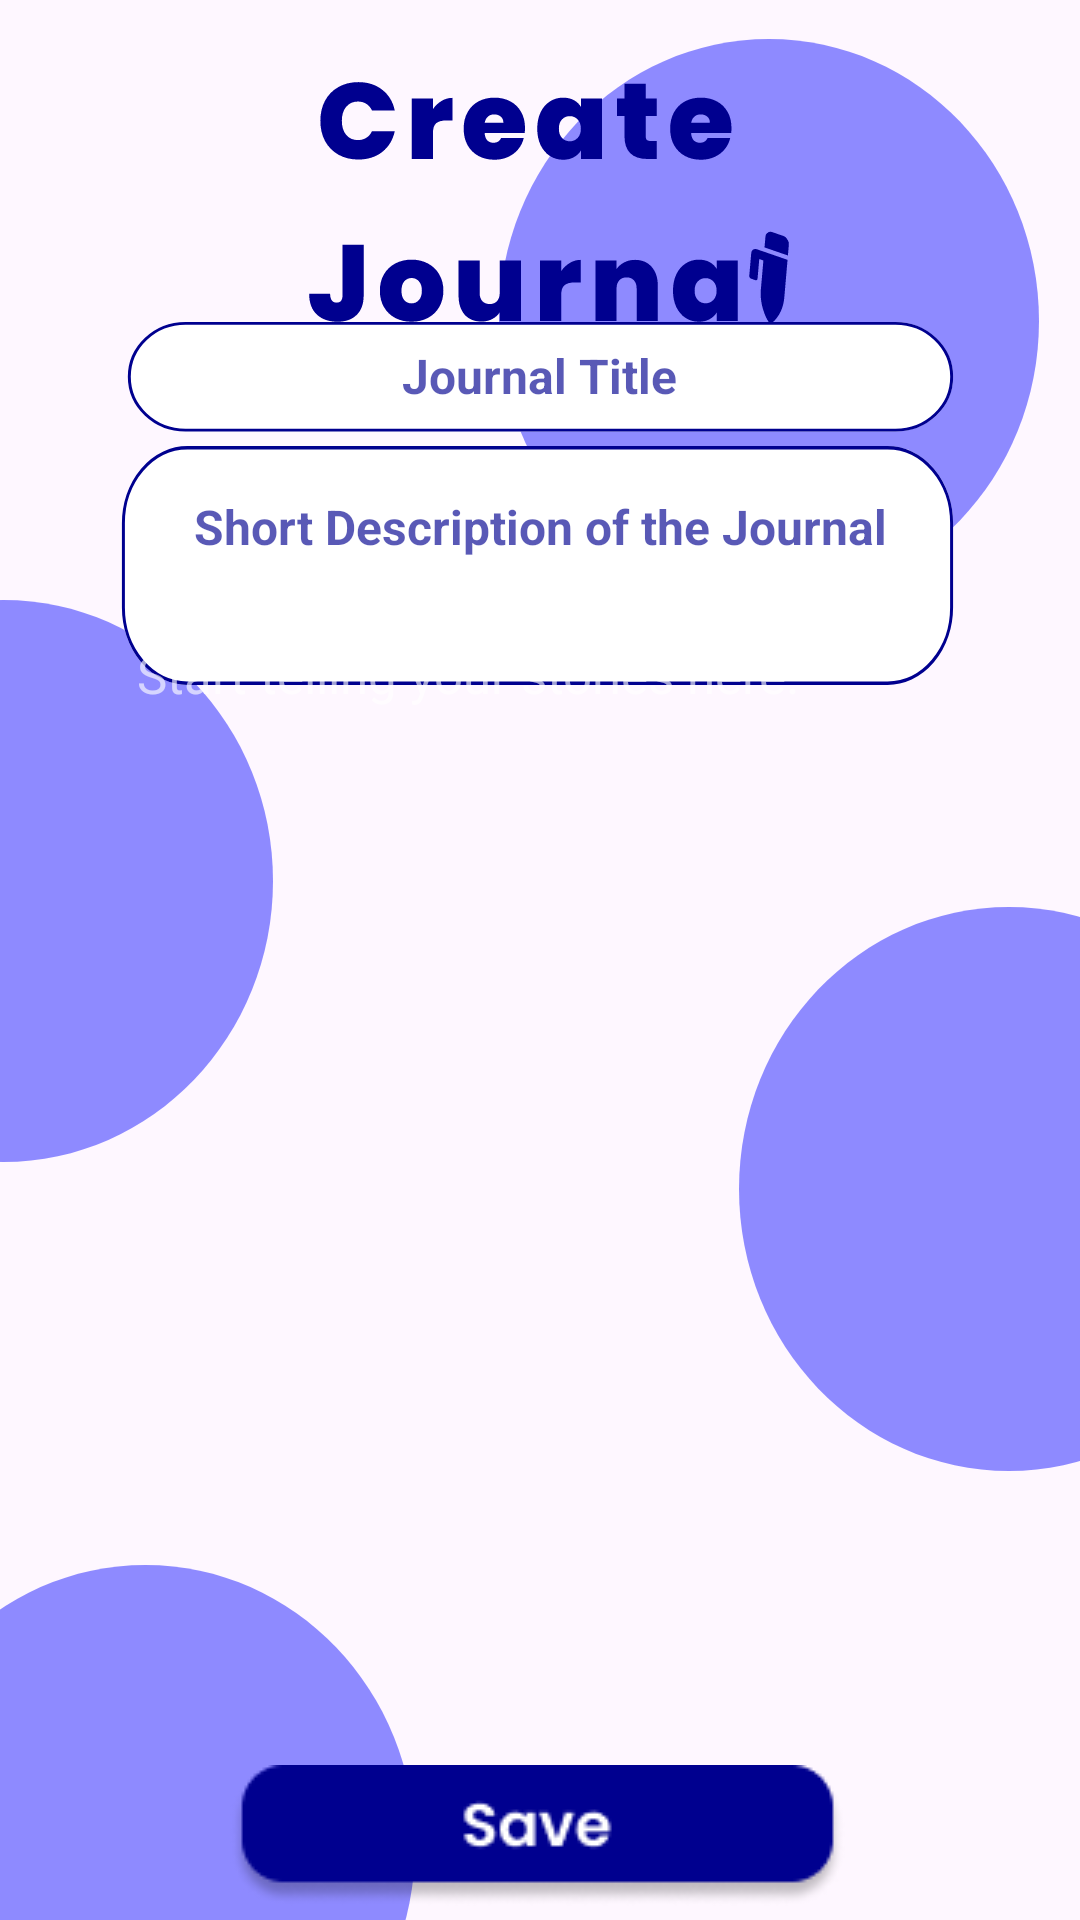

This screen was rendered from an Android layout file. Write that file and the resources it references.
<!-- AndroidManifest.xml: application theme Theme.JournaLink -->
<!-- res/layout/activity_create_journal.xml -->
<?xml version="1.0" encoding="utf-8"?>
<androidx.constraintlayout.widget.ConstraintLayout xmlns:android="http://schemas.android.com/apk/res/android"
    xmlns:app="http://schemas.android.com/apk/res-auto"
    xmlns:tools="http://schemas.android.com/tools"
    android:layout_width="match_parent"
    android:layout_height="match_parent"
    tools:context=".CreateJournal">

    <ImageView
        android:id="@+id/circle1"
        android:layout_width="wrap_content"
        android:layout_height="wrap_content"
        app:layout_constraintBottom_toBottomOf="parent"
        app:layout_constraintEnd_toEndOf="parent"
        app:layout_constraintHorizontal_bias="0.924"
        app:layout_constraintStart_toStartOf="parent"
        app:layout_constraintTop_toTopOf="parent"
        app:layout_constraintVertical_bias="0.029"
        app:srcCompat="@drawable/circle_bg_design" />

    <ImageView
        android:id="@+id/circle2"
        android:layout_width="wrap_content"
        android:layout_height="wrap_content"
        android:layout_marginStart="-100dp"
        app:layout_constraintBottom_toBottomOf="parent"
        app:layout_constraintEnd_toEndOf="parent"
        app:layout_constraintHorizontal_bias="0.038"
        app:layout_constraintStart_toStartOf="parent"
        app:layout_constraintTop_toTopOf="parent"
        app:layout_constraintVertical_bias="0.442"
        app:srcCompat="@drawable/circle_bg_design" />

    <ImageView
        android:id="@+id/circle3"
        android:layout_width="wrap_content"
        android:layout_height="wrap_content"
        android:layout_marginEnd="-100dp"
        app:layout_constraintBottom_toBottomOf="parent"
        app:layout_constraintEnd_toEndOf="parent"
        app:layout_constraintHorizontal_bias="0.881"
        app:layout_constraintStart_toStartOf="parent"
        app:layout_constraintTop_toTopOf="parent"
        app:layout_constraintVertical_bias="0.669"
        app:srcCompat="@drawable/circle_bg_design" />

    <ImageView
        android:id="@+id/circle4"
        android:layout_width="wrap_content"
        android:layout_height="wrap_content"
        android:layout_marginStart="-100dp"
        android:layout_marginBottom="-100dp"
        app:layout_constraintBottom_toBottomOf="parent"
        app:layout_constraintEnd_toEndOf="parent"
        app:layout_constraintHorizontal_bias="0.207"
        app:layout_constraintStart_toStartOf="parent"
        app:layout_constraintTop_toTopOf="parent"
        app:layout_constraintVertical_bias="0.945"
        app:srcCompat="@drawable/circle_bg_design" />

    <ImageButton
        android:id="@+id/returnbtn"
        android:layout_width="wrap_content"
        android:layout_height="wrap_content"
        android:background="@drawable/return_btn1"
        app:layout_constraintBottom_toBottomOf="parent"
        app:layout_constraintEnd_toEndOf="parent"
        app:layout_constraintHorizontal_bias="0.081"
        app:layout_constraintStart_toStartOf="parent"
        app:layout_constraintTop_toTopOf="parent"
        app:layout_constraintVertical_bias="0.04"
        app:srcCompat="@null" />

    <ImageView
        android:id="@+id/createJournaltxt"
        android:layout_width="wrap_content"
        android:layout_height="wrap_content"
        app:layout_constraintBottom_toBottomOf="parent"
        app:layout_constraintEnd_toEndOf="parent"
        app:layout_constraintHorizontal_bias="0.394"
        app:layout_constraintStart_toStartOf="parent"
        app:layout_constraintTop_toTopOf="parent"
        app:layout_constraintVertical_bias="0.024"
        app:srcCompat="@drawable/create_journal_txt" />

    <ImageView
        android:id="@+id/JournalTitlebg"
        android:layout_width="283dp"
        android:layout_height="44dp"
        android:background="@drawable/textbox_for_journal_title"
        android:textAlignment="center"
        app:layout_constraintBottom_toBottomOf="parent"
        app:layout_constraintEnd_toEndOf="parent"
        app:layout_constraintStart_toStartOf="parent"
        app:layout_constraintTop_toTopOf="parent"
        app:layout_constraintVertical_bias="0.18" />

    <ImageView
        android:id="@+id/bg_txtbox"
        android:layout_width="285dp"
        android:layout_height="89dp"
        android:background="@drawable/textbox_for_short_desc_of_journal"
        android:textAlignment="center"
        app:layout_constraintBottom_toBottomOf="parent"
        app:layout_constraintEnd_toEndOf="parent"
        app:layout_constraintHorizontal_bias="0.49"
        app:layout_constraintStart_toStartOf="parent"
        app:layout_constraintTop_toTopOf="parent"
        app:layout_constraintVertical_bias="0.27" />

    <EditText
        android:id="@+id/shortDescriptiontxt"
        android:layout_width="237dp"
        android:layout_height="50dp"
        android:background="@color/white"
        android:ems="10"
        android:gravity="start|top"
        android:hint="Short Description of the Journal"
        android:inputType="textMultiLine"
        android:textAlignment="center"
        android:textAppearance="@style/TextAppearance.AppCompat.Body1"
        android:textColor="#00008F"
        android:textColorHint="#A600008F"
        android:textSize="16sp"
        android:textStyle="bold"
        android:maxLength="120"
        app:layout_constraintBottom_toBottomOf="parent"
        app:layout_constraintEnd_toEndOf="parent"
        app:layout_constraintStart_toStartOf="parent"
        app:layout_constraintTop_toTopOf="parent"
        app:layout_constraintVertical_bias="0.279" />

    <ImageButton
        android:id="@+id/savebtn"
        android:layout_width="wrap_content"
        android:layout_height="wrap_content"
        android:background="@drawable/save_btn"
        app:layout_constraintBottom_toBottomOf="parent"
        app:layout_constraintEnd_toEndOf="parent"
        app:layout_constraintHorizontal_bias="0.494"
        app:layout_constraintStart_toStartOf="parent"
        app:layout_constraintTop_toTopOf="parent"
        app:layout_constraintVertical_bias="0.992"
        app:srcCompat="@null" />

    <EditText
        android:id="@+id/journalInputuser"
        android:layout_width="288dp"
        android:layout_height="384dp"
        android:background="@color/darkblue"
        android:ems="10"
        android:gravity="start|top"
        android:hint="Start telling your stories here."
        android:inputType="textMultiLine"
        android:paddingStart="10dp"
        android:paddingTop="10dp"
        android:paddingEnd="10dp"
        android:textAlignment="textStart"
        android:textAppearance="@style/TextAppearance.AppCompat.Body1"
        android:textColor="#FFFFFF"
        android:textColorHint="#A3FFFFFF"
        android:textSize="17sp"
        app:layout_constraintBottom_toBottomOf="parent"
        app:layout_constraintEnd_toEndOf="parent"
        app:layout_constraintHorizontal_bias="0.495"
        app:layout_constraintStart_toStartOf="parent"
        app:layout_constraintTop_toTopOf="parent"
        app:layout_constraintVertical_bias="0.794" />

    <EditText
        android:id="@+id/journaltitleInput"
        android:layout_width="242dp"
        android:layout_height="24dp"
        android:background="@color/white"
        android:ems="10"
        android:hint="Journal Title"
        android:inputType="text"
        android:textAlignment="center"
        android:textColor="#00008F"
        android:textColorHint="#A600008F"
        android:textSize="16sp"
        android:textStyle="bold"
        android:maxLength="50"
        app:layout_constraintBottom_toBottomOf="parent"
        app:layout_constraintEnd_toEndOf="parent"
        app:layout_constraintHorizontal_bias="0.496"
        app:layout_constraintStart_toStartOf="parent"
        app:layout_constraintTop_toTopOf="parent"
        app:layout_constraintVertical_bias="0.184" />

</androidx.constraintlayout.widget.ConstraintLayout>
<!-- resources referenced by this layout -->
<resources>
  <color name="white">#FFFFFFFF</color>
  <!-- drawable circle_bg_design (drawable) -->
  <vector xmlns:android="http://schemas.android.com/apk/res/android"
      android:width="180dp"
      android:height="188dp"
      android:viewportWidth="180"
      android:viewportHeight="188">
    <path
        android:pathData="M180,94C180,145.91 139.71,188 90,188C40.29,188 0,145.91 0,94C0,42.09 40.29,0 90,0C139.71,0 180,42.09 180,94Z"
        android:fillColor="#0000FF"
        android:fillAlpha="0.44"/>
  </vector>
  <!-- drawable create_journal_txt: vector/xml drawable (drawable, 7177 chars, omitted) -->
  <!-- drawable save_btn: png bitmap (drawable, 3358 bytes) -->
  <!-- drawable textbox_for_journal_title (drawable) -->
  <vector xmlns:android="http://schemas.android.com/apk/res/android"
      android:width="287dp"
      android:height="47dp"
      android:viewportWidth="287"
      android:viewportHeight="47">
    <path
        android:pathData="M23.5,0L263.5,0A19.5,19.5 0,0 1,283 19.5L283,19.5A19.5,19.5 0,0 1,263.5 39L23.5,39A19.5,19.5 0,0 1,4 19.5L4,19.5A19.5,19.5 0,0 1,23.5 0z"
        android:fillColor="#ffffff"/>
    <path
        android:strokeWidth="1"
        android:pathData="M23.5,0.5L263.5,0.5A19,19 0,0 1,282.5 19.5L282.5,19.5A19,19 0,0 1,263.5 38.5L23.5,38.5A19,19 0,0 1,4.5 19.5L4.5,19.5A19,19 0,0 1,23.5 0.5z"
        android:fillColor="#00000000"
        android:strokeColor="#00008F"/>
  </vector>
  <!-- drawable textbox_for_short_desc_of_journal (drawable) -->
  <vector xmlns:android="http://schemas.android.com/apk/res/android"
      android:width="287dp"
      android:height="76dp"
      android:viewportWidth="287"
      android:viewportHeight="76">
    <path
        android:pathData="M26,0L261,0A22,22 0,0 1,283 22L283,46A22,22 0,0 1,261 68L26,68A22,22 0,0 1,4 46L4,22A22,22 0,0 1,26 0z"
        android:fillColor="#ffffff"/>
    <path
        android:strokeWidth="1"
        android:pathData="M26,0.5L261,0.5A21.5,21.5 0,0 1,282.5 22L282.5,46A21.5,21.5 0,0 1,261 67.5L26,67.5A21.5,21.5 0,0 1,4.5 46L4.5,22A21.5,21.5 0,0 1,26 0.5z"
        android:fillColor="#00000000"
        android:strokeColor="#00008F"/>
  </vector>
  <style name="Theme.JournaLink" parent="Base.Theme.JournaLink" />
  <style name="Base.Theme.JournaLink" parent="Theme.Material3.DayNight.NoActionBar">
          <item name="colorPrimary">@color/blue</item>
          <item name="colorPrimaryVariant">@color/black</item>
          <item name="colorOnPrimary">@color/white</item>
      </style>
  <color name="blue">#00008f</color>
  <color name="black">#FF000000</color>
</resources>
